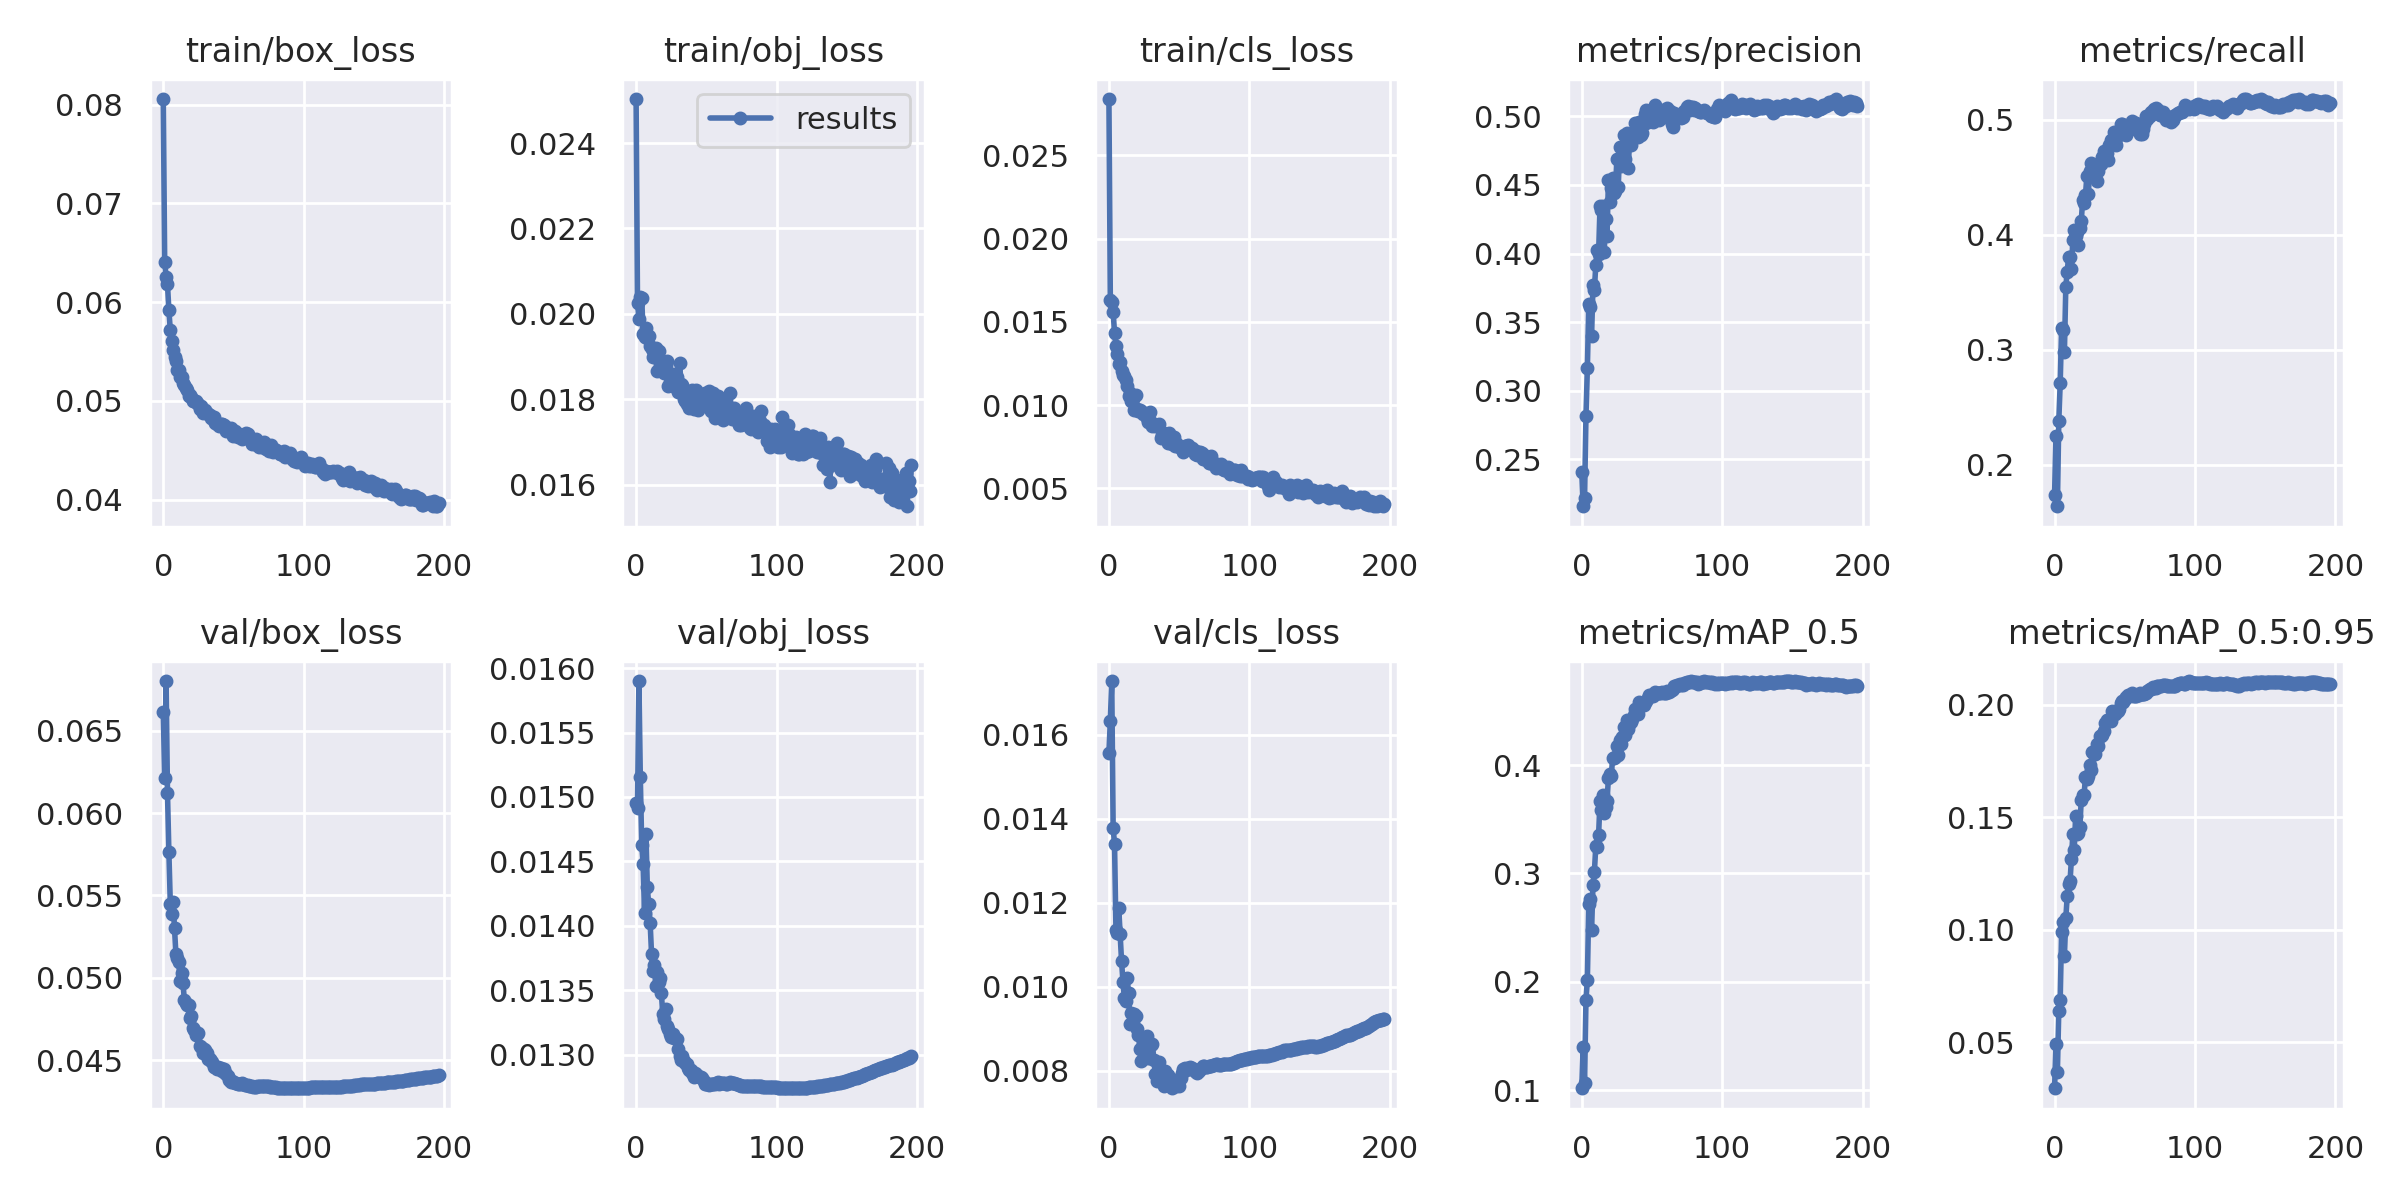

The table this chart was drawn from, first rows:
epoch, train/box_loss, train/obj_loss, train/cls_loss, metrics/precision, metrics/recall, metrics/mAP_0.5, metrics/mAP_0.5:0.95, val/box_loss, val/obj_loss, val/cls_loss, x/lr0, x/lr1, x/lr2
0, 0.08056, 0.02503, 0.02839, 0.2409, 0.1741, 0.1017, 0.02956, 0.06614, 0.01496, 0.01558, 0.07006, 0.003327, 0.003327
1, 0.06406, 0.02025, 0.01632, 0.2159, 0.2254, 0.1397, 0.04925, 0.06211, 0.01491, 0.01634, 0.04005, 0.006647, 0.006647
2, 0.06258, 0.01988, 0.01617, 0.2219, 0.164, 0.1067, 0.03667, 0.06801, 0.0159, 0.01728, 0.01002, 0.009954, 0.009954
3, 0.0618, 0.02038, 0.01561, 0.2816, 0.238, 0.1832, 0.06409, 0.06121, 0.01515, 0.0138, 0.009941, 0.009941, 0.009941
4, 0.05917, 0.02038, 0.01434, 0.3165, 0.2708, 0.2018, 0.06872, 0.05762, 0.01463, 0.0134, 0.009941, 0.009941, 0.009941
5, 0.05716, 0.01952, 0.01358, 0.3634, 0.3189, 0.2718, 0.09914, 0.05451, 0.01448, 0.01135, 0.009921, 0.009921, 0.009921
6, 0.05609, 0.01945, 0.01308, 0.3608, 0.3176, 0.2766, 0.1036, 0.05385, 0.0141, 0.01128, 0.009901, 0.009901, 0.009901
7, 0.05512, 0.01967, 0.01249, 0.3399, 0.2978, 0.2475, 0.08812, 0.05458, 0.01472, 0.01187, 0.009881, 0.009881, 0.009881
8, 0.05446, 0.01943, 0.0126, 0.377, 0.3549, 0.2897, 0.1051, 0.05304, 0.0143, 0.01126, 0.009861, 0.009861, 0.009861
9, 0.05403, 0.01947, 0.01206, 0.3735, 0.3675, 0.3014, 0.1148, 0.05144, 0.01417, 0.01061, 0.009842, 0.009842, 0.009842
10, 0.05312, 0.01925, 0.01184, 0.3918, 0.381, 0.3251, 0.1202, 0.05118, 0.01402, 0.01012, 0.009822, 0.009822, 0.009822
11, 0.05312, 0.01918, 0.01175, 0.4026, 0.3807, 0.3248, 0.1215, 0.05098, 0.01378, 0.009736, 0.009802, 0.009802, 0.009802
12, 0.05243, 0.01899, 0.01151, 0.3999, 0.3703, 0.3356, 0.1313, 0.04981, 0.01365, 0.009672, 0.009782, 0.009782, 0.009782
13, 0.05237, 0.01909, 0.01114, 0.4343, 0.3956, 0.3669, 0.1425, 0.0503, 0.01369, 0.01022, 0.009762, 0.009762, 0.009762
14, 0.05182, 0.01921, 0.01057, 0.4319, 0.4046, 0.3588, 0.1355, 0.04972, 0.01353, 0.009844, 0.009743, 0.009743, 0.009743
15, 0.05162, 0.01867, 0.01075, 0.4349, 0.3992, 0.3727, 0.1504, 0.04868, 0.01364, 0.009117, 0.009723, 0.009723, 0.009723
16, 0.05126, 0.01913, 0.01023, 0.4011, 0.4021, 0.3557, 0.1424, 0.0485, 0.01356, 0.009372, 0.009703, 0.009703, 0.009703
17, 0.05111, 0.01882, 0.01035, 0.425, 0.3909, 0.3613, 0.1431, 0.04835, 0.01359, 0.009137, 0.009683, 0.009683, 0.009683
18, 0.05053, 0.01875, 0.009701, 0.413, 0.4063, 0.3669, 0.1458, 0.04834, 0.01347, 0.009366, 0.009663, 0.009663, 0.009663
19, 0.0506, 0.01885, 0.01062, 0.4534, 0.4118, 0.3883, 0.1576, 0.04759, 0.01331, 0.009313, 0.009644, 0.009644, 0.009644
20, 0.05036, 0.01862, 0.009799, 0.4376, 0.4303, 0.392, 0.1597, 0.04769, 0.01327, 0.008993, 0.009624, 0.009624, 0.009624
21, 0.04994, 0.01881, 0.009672, 0.4476, 0.4275, 0.3899, 0.1597, 0.04697, 0.01336, 0.008858, 0.009604, 0.009604, 0.009604
22, 0.05003, 0.01889, 0.009718, 0.4547, 0.4343, 0.4066, 0.1679, 0.04687, 0.01322, 0.008531, 0.009584, 0.009584, 0.009584
23, 0.04994, 0.0183, 0.009641, 0.4443, 0.4514, 0.4065, 0.1671, 0.04653, 0.0132, 0.008224, 0.009564, 0.009564, 0.009564
24, 0.04981, 0.01841, 0.009465, 0.4459, 0.4353, 0.4072, 0.1684, 0.04662, 0.01316, 0.008622, 0.009545, 0.009545, 0.009545
25, 0.04967, 0.01835, 0.009502, 0.4688, 0.4552, 0.4174, 0.1734, 0.04668, 0.01314, 0.008699, 0.009525, 0.009525, 0.009525
26, 0.04915, 0.01859, 0.009481, 0.4481, 0.4622, 0.4093, 0.1709, 0.04585, 0.01316, 0.008518, 0.009505, 0.009505, 0.009505
27, 0.04945, 0.01842, 0.009241, 0.4778, 0.4512, 0.4233, 0.1791, 0.04581, 0.01313, 0.008829, 0.009485, 0.009485, 0.009485
28, 0.04875, 0.01829, 0.009021, 0.4641, 0.4506, 0.4193, 0.178, 0.04545, 0.01313, 0.008309, 0.009465, 0.009465, 0.009465
29, 0.04887, 0.01852, 0.009621, 0.4721, 0.4552, 0.4256, 0.1782, 0.04566, 0.01312, 0.008312, 0.009446, 0.009446, 0.009446
30, 0.04912, 0.01816, 0.009018, 0.4867, 0.4471, 0.4348, 0.1824, 0.04562, 0.01304, 0.008615, 0.009426, 0.009426, 0.009426
31, 0.04876, 0.01884, 0.008735, 0.4688, 0.4553, 0.4276, 0.1817, 0.04542, 0.01299, 0.008636, 0.009406, 0.009406, 0.009406
32, 0.04865, 0.01834, 0.008822, 0.488, 0.4613, 0.4419, 0.186, 0.04506, 0.01296, 0.008259, 0.009386, 0.009386, 0.009386
33, 0.04861, 0.01834, 0.008722, 0.4625, 0.4613, 0.4335, 0.1861, 0.04507, 0.01299, 0.007924, 0.009366, 0.009366, 0.009366
34, 0.04826, 0.01801, 0.008731, 0.4796, 0.4681, 0.4381, 0.1866, 0.04496, 0.01295, 0.007751, 0.009347, 0.009347, 0.009347
35, 0.04824, 0.01796, 0.008755, 0.4794, 0.4731, 0.4403, 0.1884, 0.04488, 0.01293, 0.007911, 0.009327, 0.009327, 0.009327
36, 0.04834, 0.0179, 0.008854, 0.4846, 0.4685, 0.443, 0.1916, 0.0446, 0.01292, 0.008203, 0.009307, 0.009307, 0.009307
37, 0.04773, 0.01802, 0.008048, 0.4856, 0.4712, 0.4465, 0.1932, 0.04461, 0.01289, 0.007844, 0.009287, 0.009287, 0.009287
38, 0.0477, 0.0178, 0.008218, 0.4951, 0.4652, 0.4521, 0.1929, 0.0445, 0.01288, 0.007931, 0.009267, 0.009267, 0.009267
39, 0.04764, 0.01818, 0.008347, 0.4916, 0.4779, 0.4485, 0.1931, 0.0446, 0.01288, 0.007631, 0.009248, 0.009248, 0.009248
40, 0.04749, 0.01822, 0.008239, 0.4846, 0.4823, 0.4474, 0.1927, 0.04448, 0.01286, 0.008, 0.009228, 0.009228, 0.009228
41, 0.04762, 0.01777, 0.008254, 0.4958, 0.4822, 0.4579, 0.197, 0.04454, 0.01283, 0.007757, 0.009208, 0.009208, 0.009208
42, 0.04764, 0.01801, 0.007715, 0.4863, 0.4895, 0.4579, 0.1965, 0.04435, 0.01286, 0.007895, 0.009188, 0.009188, 0.009188
43, 0.0475, 0.01821, 0.008323, 0.4876, 0.4806, 0.4571, 0.1959, 0.04445, 0.01285, 0.00775, 0.009168, 0.009168, 0.009168
44, 0.0474, 0.01775, 0.007914, 0.4941, 0.4781, 0.4558, 0.1966, 0.04426, 0.01283, 0.00772, 0.009149, 0.009149, 0.009149
45, 0.0469, 0.01812, 0.007699, 0.5017, 0.4892, 0.4586, 0.1971, 0.0442, 0.01283, 0.007586, 0.009129, 0.009129, 0.009129
46, 0.04722, 0.01811, 0.008079, 0.5044, 0.4872, 0.4596, 0.1981, 0.04405, 0.01282, 0.007691, 0.009109, 0.009109, 0.009109
47, 0.04713, 0.01799, 0.007567, 0.496, 0.4965, 0.4623, 0.2008, 0.04381, 0.01282, 0.00778, 0.009089, 0.009089, 0.009089
48, 0.04727, 0.01801, 0.007742, 0.4995, 0.4967, 0.4647, 0.2018, 0.04371, 0.0128, 0.007648, 0.009069, 0.009069, 0.009069
49, 0.04699, 0.01815, 0.007631, 0.5011, 0.4953, 0.4645, 0.2013, 0.04373, 0.01277, 0.007705, 0.00905, 0.00905, 0.00905
50, 0.04643, 0.01784, 0.007476, 0.5007, 0.4908, 0.465, 0.2026, 0.0437, 0.01277, 0.00765, 0.00903, 0.00903, 0.00903
51, 0.0469, 0.01792, 0.007482, 0.4959, 0.4864, 0.4635, 0.2032, 0.04363, 0.01277, 0.007833, 0.00901, 0.00901, 0.00901
52, 0.0466, 0.01818, 0.007492, 0.5082, 0.4909, 0.4674, 0.2041, 0.04361, 0.01277, 0.007955, 0.00899, 0.00899, 0.00899
53, 0.04632, 0.01773, 0.007207, 0.5014, 0.491, 0.4663, 0.2038, 0.04358, 0.01277, 0.008047, 0.00897, 0.00897, 0.00897
54, 0.04661, 0.01793, 0.007574, 0.4986, 0.4926, 0.4667, 0.2043, 0.04358, 0.01277, 0.00806, 0.008951, 0.008951, 0.008951
55, 0.04655, 0.01815, 0.007528, 0.4972, 0.4991, 0.4667, 0.205, 0.04359, 0.01277, 0.008025, 0.008931, 0.008931, 0.008931
56, 0.04617, 0.01757, 0.00759, 0.5024, 0.4926, 0.4667, 0.2038, 0.0436, 0.01277, 0.008069, 0.008911, 0.008911, 0.008911
57, 0.04646, 0.01783, 0.007369, 0.5021, 0.4936, 0.4672, 0.204, 0.04356, 0.01278, 0.008056, 0.008891, 0.008891, 0.008891
58, 0.04643, 0.01807, 0.007405, 0.5043, 0.4972, 0.4664, 0.2038, 0.04352, 0.01278, 0.008093, 0.008871, 0.008871, 0.008871
59, 0.04679, 0.01797, 0.00741, 0.5021, 0.495, 0.4669, 0.2044, 0.04349, 0.01277, 0.008066, 0.008852, 0.008852, 0.008852
... 137 more rows
